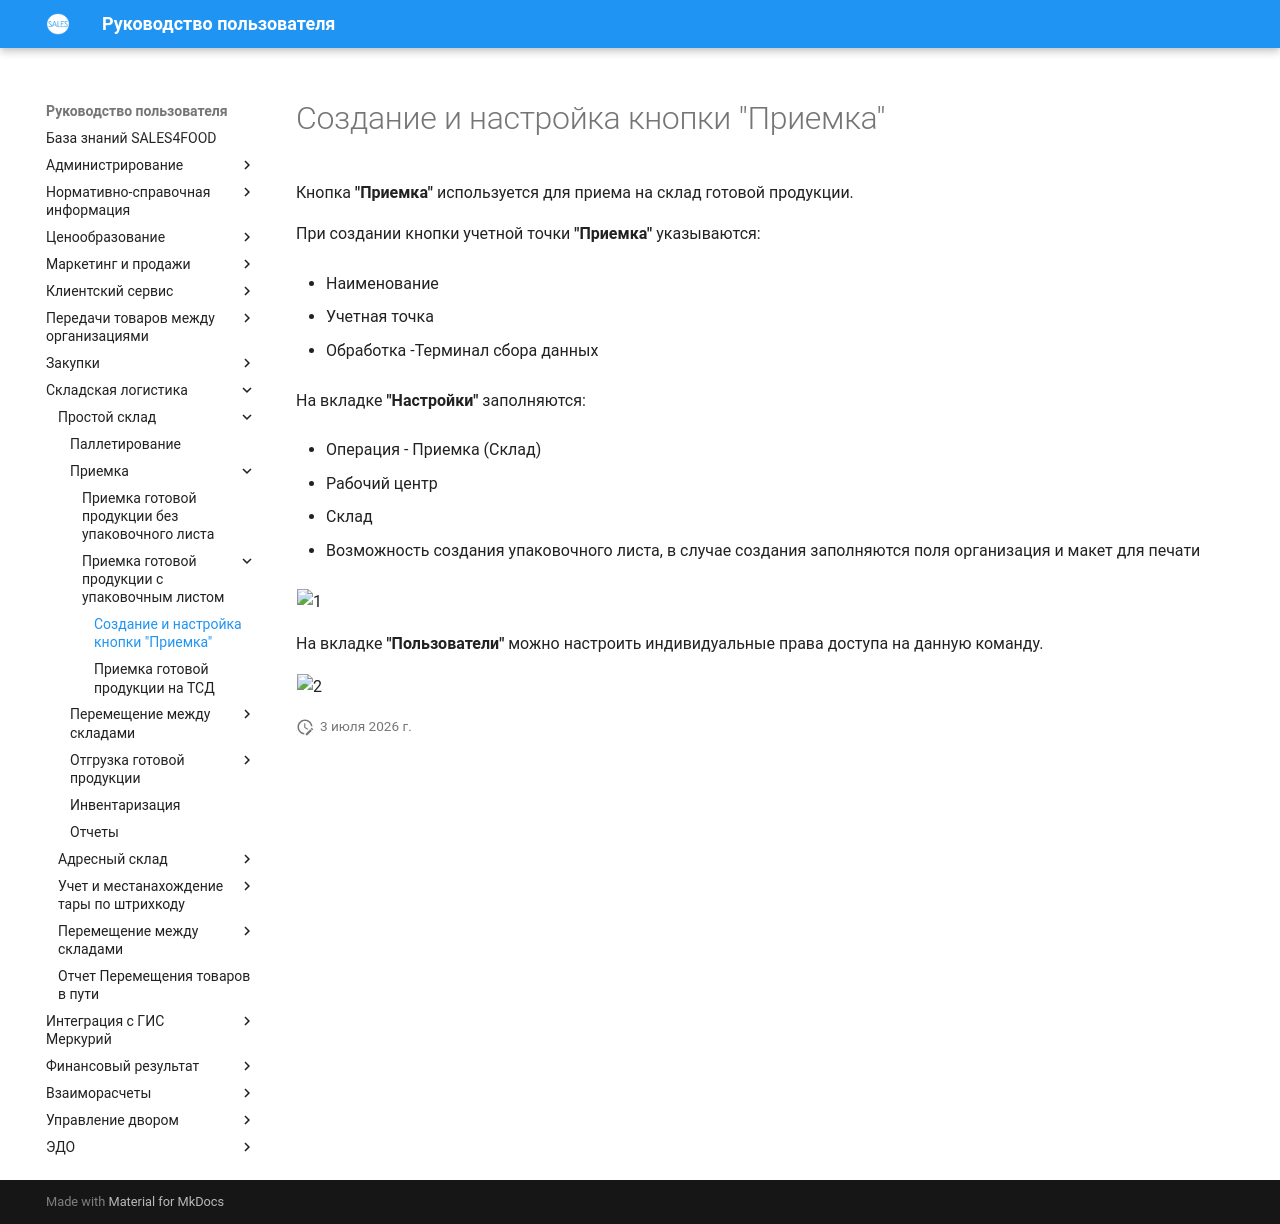

repository: Konstanta-it/sales4food · page: Warehouse/SimpleWarehouse/Priemka/PriemkaCYpakList/NastroikaKnopkiPriemka/index.html · generator: mkdocs

# Создание и настройка кнопки "Приемка" 

Кнопка **"Приемка"** используется для приема на склад готовой продукции.

При создании кнопки учетной точки **"Приемка"** указываются:

- Наименование
  
- Учетная точка
  
- Обработка -Терминал сбора данных

На вкладке **"Настройки"** заполняются:

- Операция - Приемка (Склад)

- Рабочий центр
  
- Склад
  
- Возможность создания упаковочного листа, в случае создания заполняются поля организация и макет для печати
  

![1](NastroikaKnopkiPriemka.assets/1.png)

На вкладке **"Пользователи"** можно настроить индивидуальные права доступа на данную команду.

![2](NastroikaKnopkiPriemka.assets/2.png)
